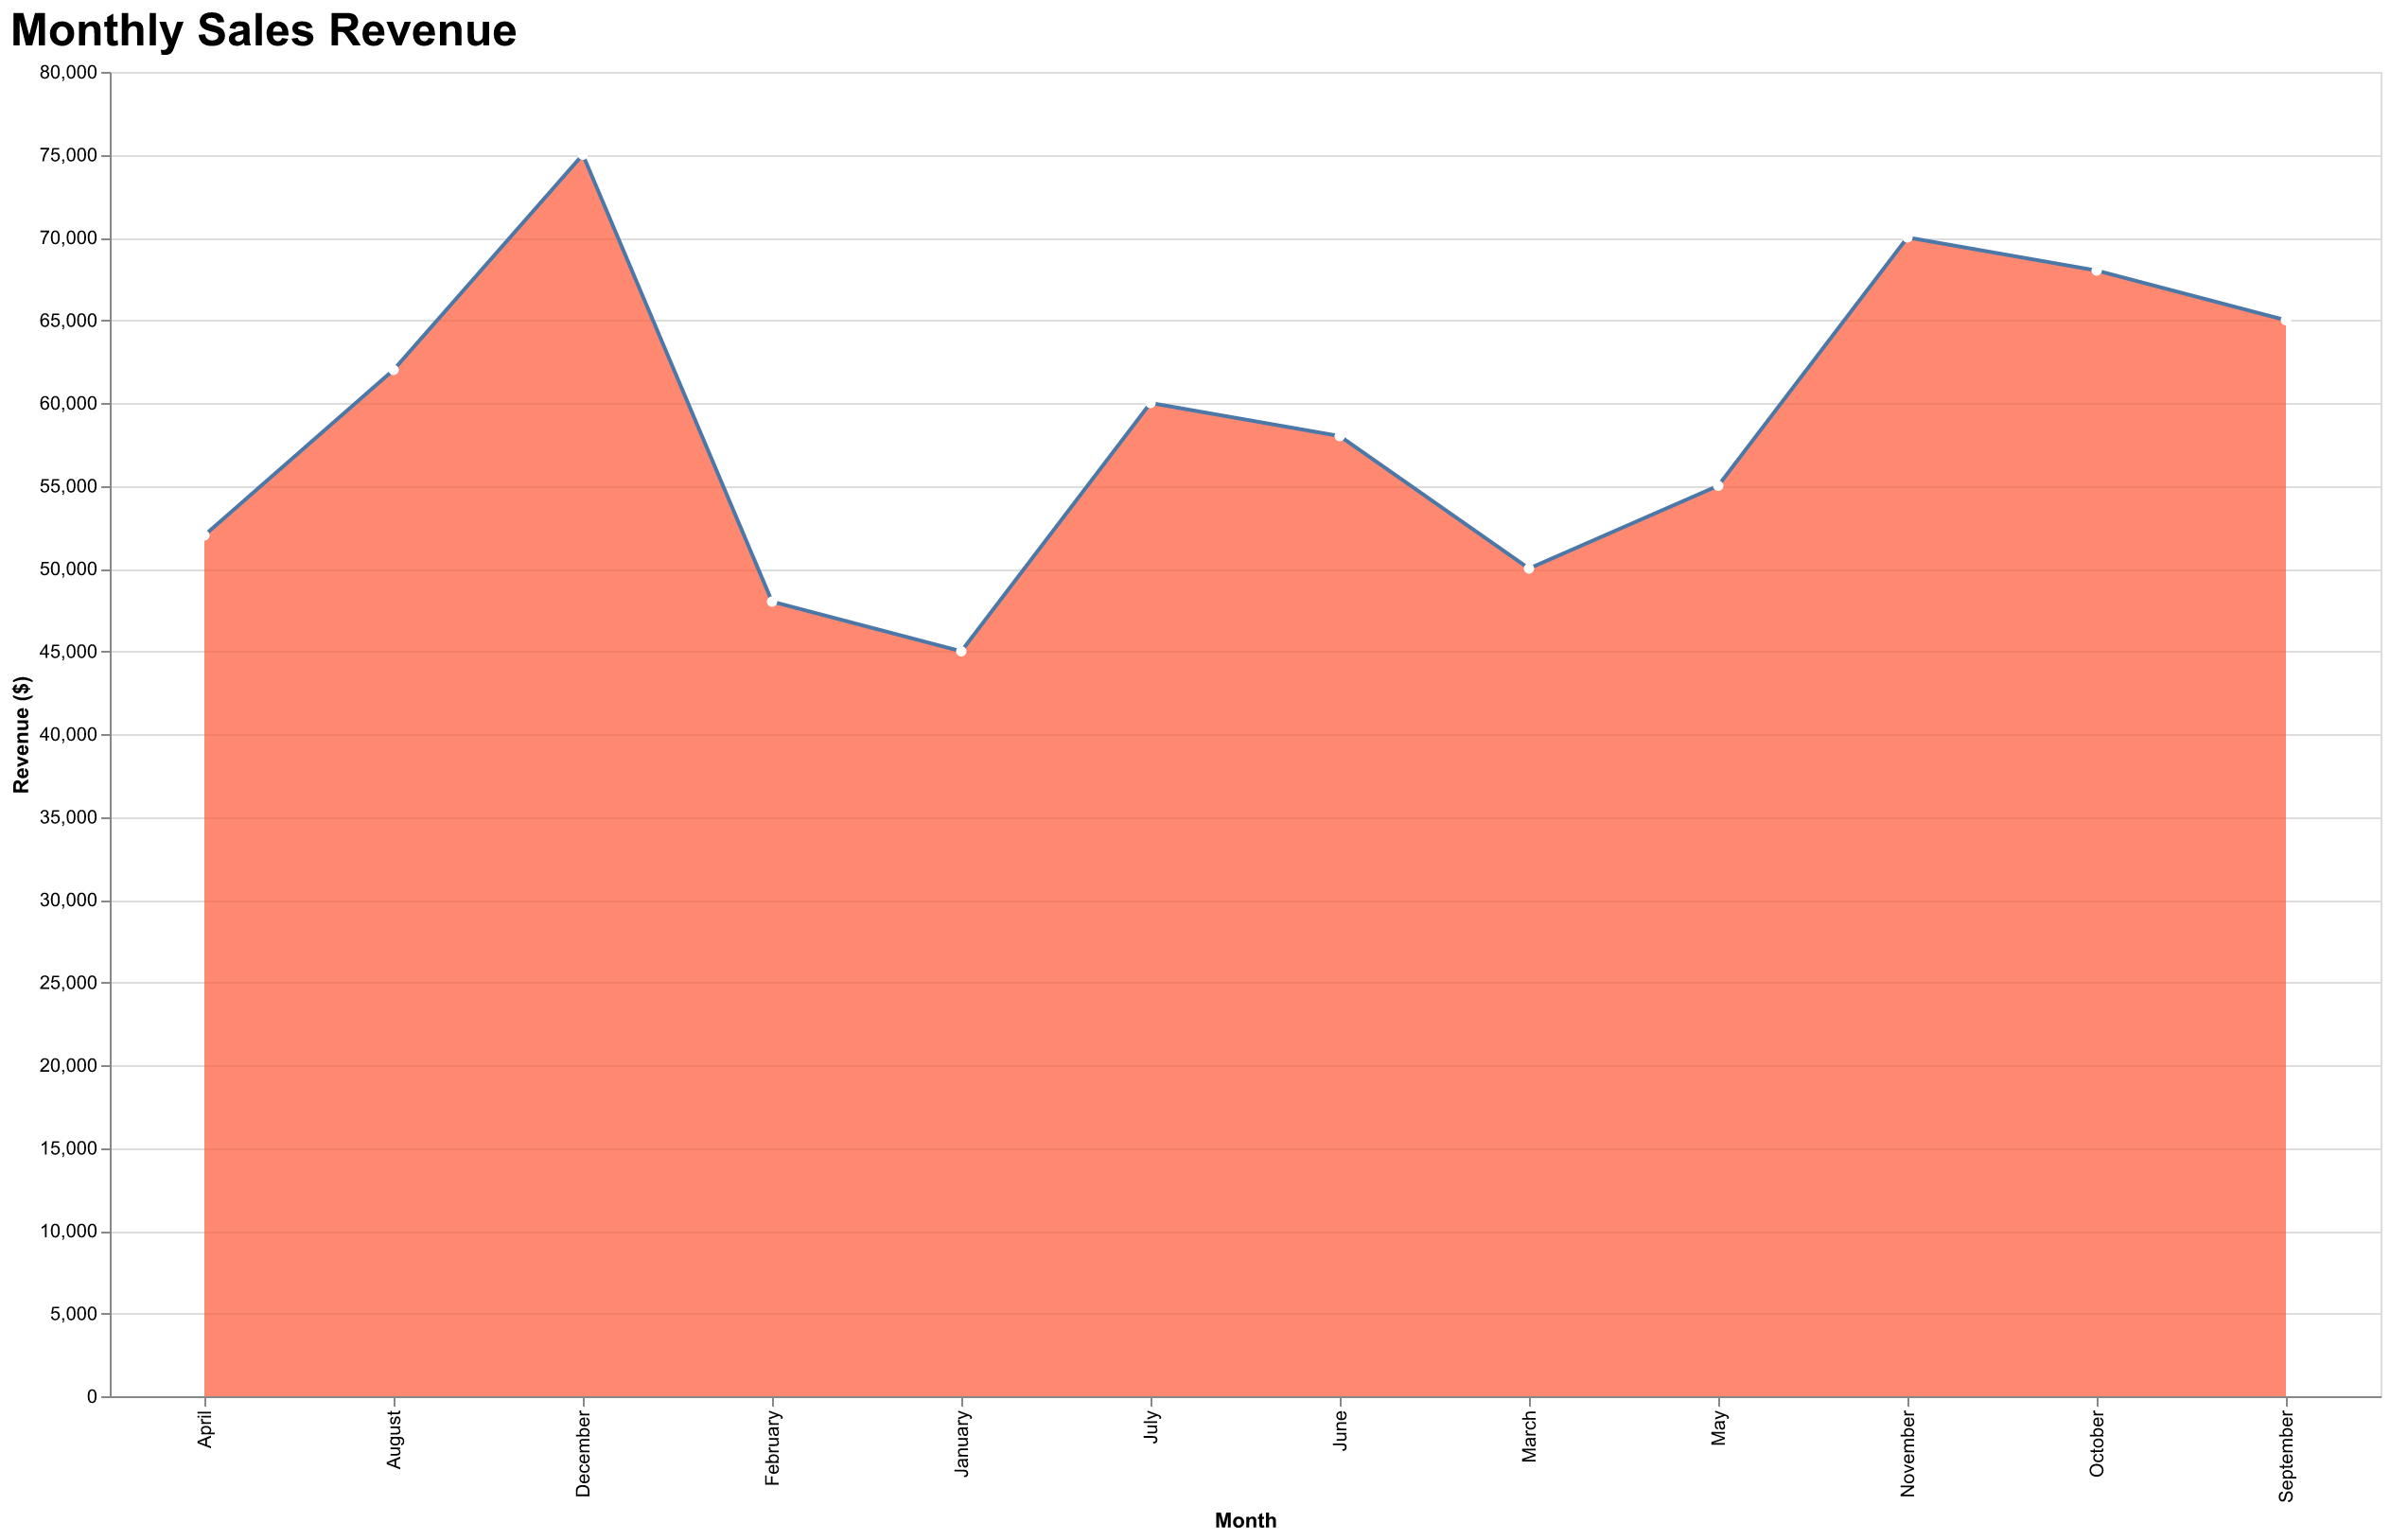

The file beside this chart, header and first rows:
Date, Revenue
January, 45000
February, 48000
March, 50000
April, 52000
May, 55000
June, 58000
July, 60000
August, 62000
September, 65000
October, 68000
November, 70000
December, 75000
